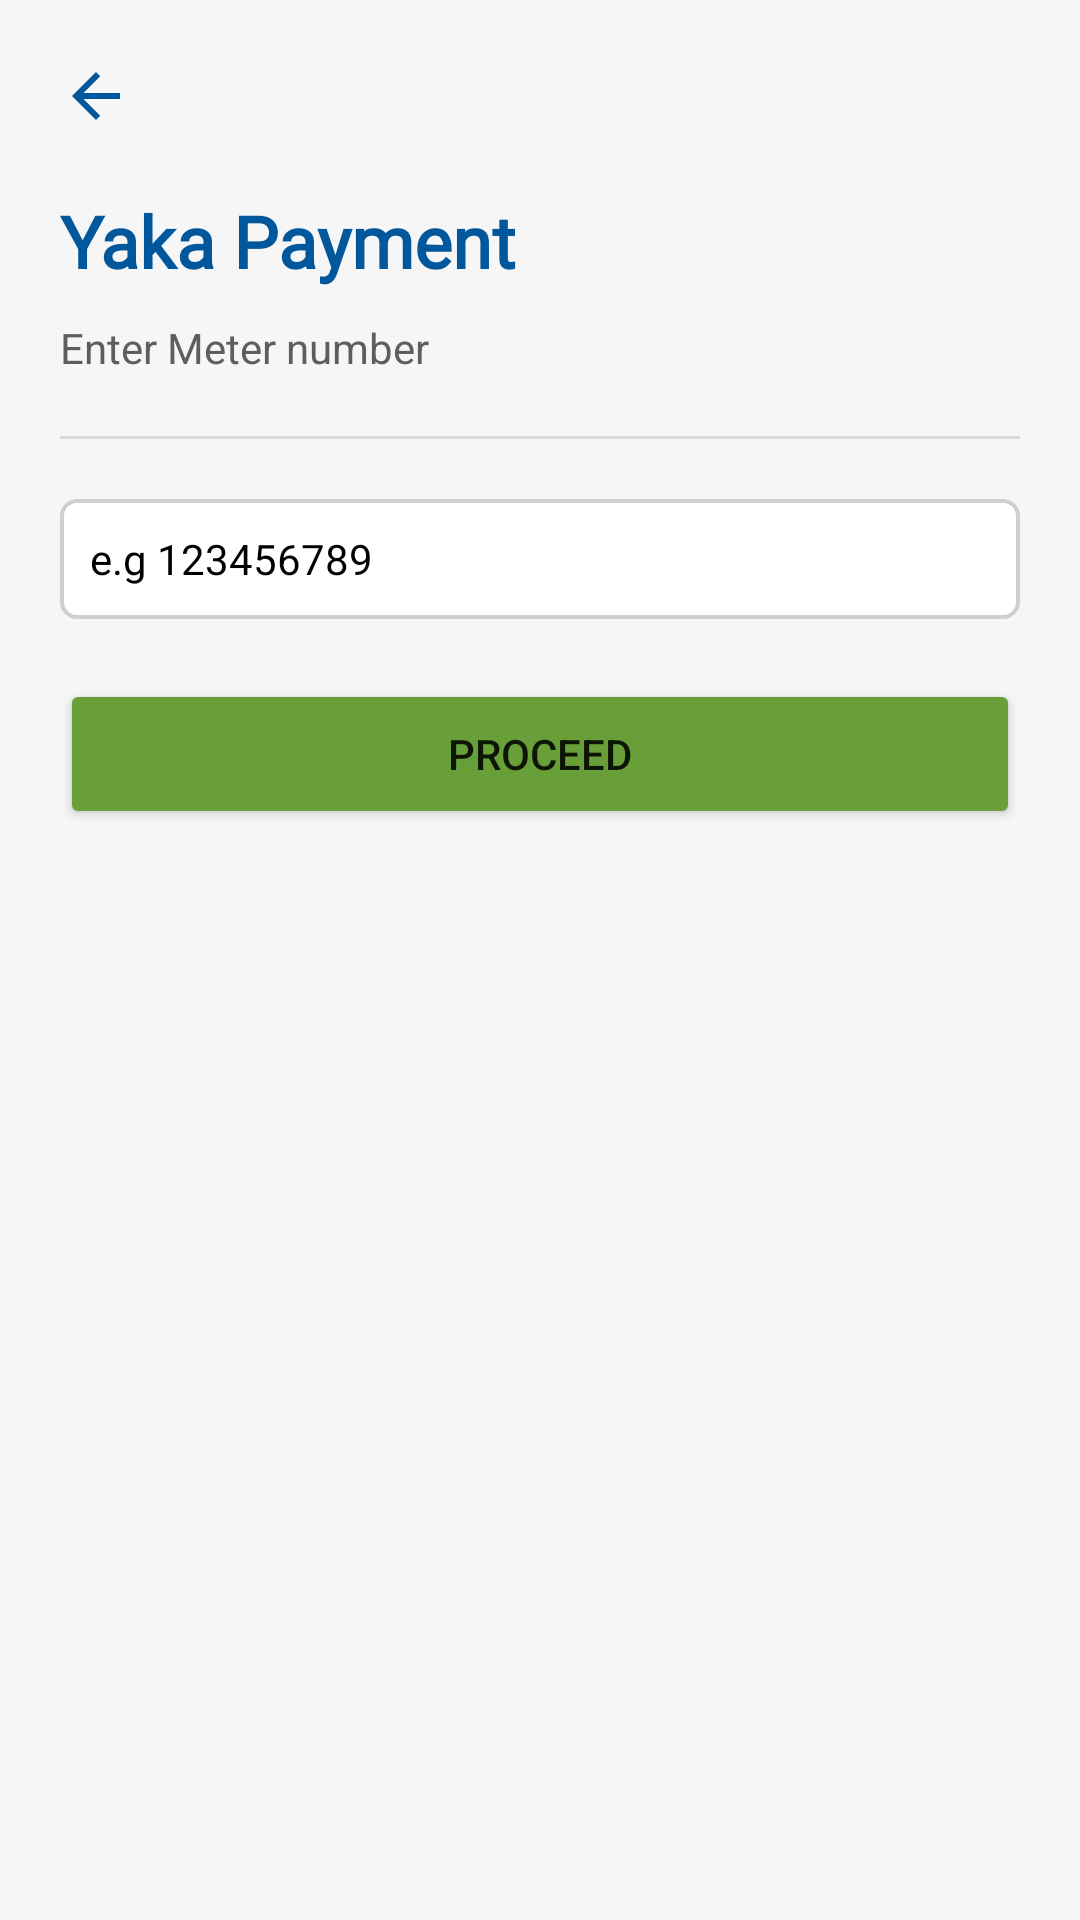

The Android layout XML behind this screen, and the referenced resources:
<!-- AndroidManifest.xml: application theme AppTheme -->
<!-- res/layout/activity_pay_yaka.xml -->
<?xml version="1.0" encoding="utf-8"?>
<androidx.constraintlayout.widget.ConstraintLayout xmlns:android="http://schemas.android.com/apk/res/android"
    xmlns:app="http://schemas.android.com/apk/res-auto"
    xmlns:tools="http://schemas.android.com/tools"
    android:layout_width="match_parent"
    android:background="@color/background"
    android:layout_height="match_parent"
    tools:context=".PayYaka">

    <Button
        android:id="@+id/button7"
        android:layout_width="0dp"
        android:layout_height="50dp"
        android:layout_marginStart="20dp"
        android:layout_marginTop="5dp"
        android:layout_marginEnd="20dp"
        android:text="Pay bill"
        android:visibility="gone"
        app:backgroundTint="#689F38"
        app:layout_constraintEnd_toEndOf="parent"
        app:layout_constraintHorizontal_bias="0.0"
        app:layout_constraintStart_toStartOf="parent"
        app:layout_constraintTop_toBottomOf="@+id/button0" />

    <TextView
        android:id="@+id/textView31"
        android:layout_width="wrap_content"
        android:layout_height="wrap_content"
        android:layout_marginStart="20dp"
        android:layout_marginTop="20dp"
        android:text="Account Details"
        android:textColor="#5E5E5E"
        android:textSize="14sp"
        android:visibility="gone"
        app:layout_constraintStart_toStartOf="parent"
        app:layout_constraintTop_toBottomOf="@+id/f_name" />

    <EditText
        android:id="@+id/f_name2"
        android:layout_width="match_parent"
        android:layout_height="40dp"
        android:layout_marginStart="20dp"
        android:layout_marginTop="20dp"
        android:layout_marginEnd="20dp"
        android:background="@drawable/edittext"
        android:hint="e.g 123456789"
        android:textColor="@color/colorPrimaryDark"
        android:textColorHint="#000"
        android:textSize="14sp"
        android:visibility="gone"
        app:layout_constraintEnd_toEndOf="parent"
        app:layout_constraintHorizontal_bias="0.0"
        app:layout_constraintStart_toStartOf="parent"
        app:layout_constraintTop_toBottomOf="@+id/textView31" />

    <View
        android:id="@+id/divider8"
        android:layout_width="0dp"
        android:layout_height="1dp"
        android:layout_marginStart="20dp"
        android:layout_marginTop="20dp"
        android:layout_marginEnd="20dp"
        android:background="?android:attr/listDivider"
        app:layout_constraintEnd_toEndOf="parent"
        app:layout_constraintHorizontal_bias="0.0"
        app:layout_constraintStart_toStartOf="parent"
        app:layout_constraintTop_toBottomOf="@+id/textView12" />

    <EditText
        android:id="@+id/f_name"
        android:layout_width="match_parent"
        android:layout_height="40dp"
        android:layout_marginStart="20dp"
        android:layout_marginTop="20dp"
        android:layout_marginEnd="20dp"
        android:background="@drawable/edittext"
        android:hint="e.g 123456789"
        android:textColor="@color/colorPrimaryDark"
        android:textColorHint="#000"
        android:textSize="14sp"
        app:layout_constraintEnd_toEndOf="parent"
        app:layout_constraintHorizontal_bias="0.0"
        app:layout_constraintStart_toStartOf="parent"
        app:layout_constraintTop_toBottomOf="@+id/divider8" />

    <ImageView
        android:id="@+id/imageView6"
        android:layout_width="wrap_content"
        android:layout_height="wrap_content"
        android:layout_marginStart="20dp"
        android:layout_marginTop="20dp"
        app:layout_constraintStart_toStartOf="parent"
        app:layout_constraintTop_toTopOf="parent"
        app:srcCompat="@drawable/ic_back" />

    <TextView
        android:id="@+id/textView7"
        android:layout_width="0dp"
        android:layout_height="wrap_content"
        android:layout_marginStart="20dp"
        android:layout_marginTop="20dp"
        android:layout_marginEnd="20dp"
        android:fontFamily="@font/raleway_bold"
        android:text="Yaka Payment"
        android:textColor="@color/colorPrimaryDark"
        android:textSize="24sp"
        android:textStyle="bold"
        app:layout_constraintEnd_toEndOf="parent"
        app:layout_constraintStart_toStartOf="parent"
        app:layout_constraintTop_toBottomOf="@+id/imageView6" />


    

    <Button
        android:id="@+id/button0"
        android:layout_width="0dp"
        android:layout_height="50dp"
        android:layout_marginStart="20dp"
        android:layout_marginTop="20dp"
        android:layout_marginEnd="20dp"
        android:text="PROCEED"
        app:backgroundTint="#689F38"
        app:layout_constraintEnd_toEndOf="parent"
        app:layout_constraintHorizontal_bias="0.0"
        app:layout_constraintStart_toStartOf="parent"
        app:layout_constraintTop_toBottomOf="@+id/f_name2" />

    <TextView
        android:id="@+id/textView12"
        android:layout_width="wrap_content"
        android:layout_height="wrap_content"
        android:layout_marginStart="20dp"
        android:layout_marginTop="10dp"
        android:text="Enter Meter number"
        android:textColor="#5E5E5E"
        android:textSize="14sp"
        app:layout_constraintStart_toStartOf="parent"
        app:layout_constraintTop_toBottomOf="@+id/textView7" />


</androidx.constraintlayout.widget.ConstraintLayout>
<!-- resources referenced by this layout -->
<resources>
  <color name="background">#F7F6F7</color>
  <color name="colorPrimaryDark">#01579B</color>
  <!-- drawable edittext (drawable) -->
  <shape xmlns:android="http://schemas.android.com/apk/res/android">
  
      <stroke android:width="1.3dp" android:color="#CFCFCF" />
      <padding android:left="10dp" android:top="10dp" android:right="10dp" android:bottom="10dp" />
      <corners android:radius="5dp" />
      <solid android:color="#ffffff"></solid>
  </shape>
  <!-- drawable ic_back (drawable) -->
  <vector android:autoMirrored="true" android:height="24dp"
      android:tint="#01579B" android:viewportHeight="24"
      android:viewportWidth="24" android:width="24dp" xmlns:android="http://schemas.android.com/apk/res/android">
      <path android:fillColor="@android:color/white" android:pathData="M20,11H7.83l5.59,-5.59L12,4l-8,8 8,8 1.41,-1.41L7.83,13H20v-2z"/>
  </vector>
  <style name="AppTheme" parent="Theme.MaterialComponents.Light.NoActionBar">
          
          <item name="colorPrimary">@color/colorPrimary</item>
          <item name="colorPrimaryDark">@color/colorPrimaryDark</item>
          <item name="colorAccent">@color/colorAccent</item>
      </style>
  <color name="colorPrimary">#00649F</color>
  <color name="colorAccent">#01579B</color>
</resources>
